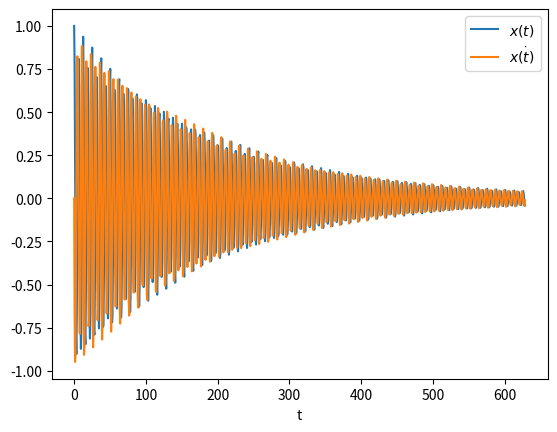
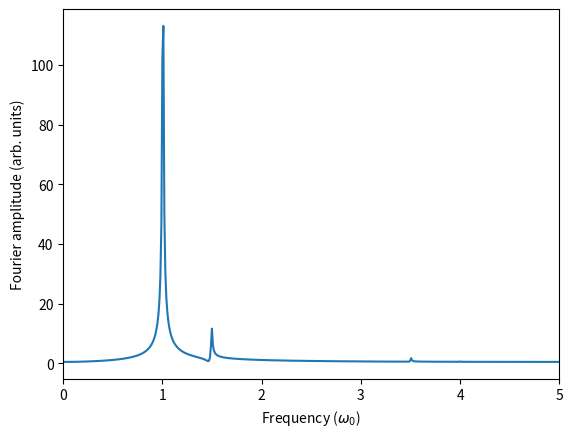

These charts were generated, in order, by the following Python code:
# coding: utf-8

# # Parametric Resonance
# I intend to understand the analytical and numerical solutions of a parametrically driven oscillator.
# 
# $$ \ddot{x} + \frac{\omega_0}{Q} \dot{x} + \omega_0^2 (1 + 2 \alpha \cos(\omega t)) x = f(t) $$
# 
# where $\omega_0$ is the natural frequency, $Q$ is the quality factor, $\alpha$ controls the strength of parametric driving, $\omega$ is the frequency for parametric driving and $f(t)$ is an external drive


import numpy as np
import matplotlib.pyplot as plt
import scipy.integrate
import numpy.fft

# y = [x x_dot]
def dy_dt(y,t,params):
    '''
        dy_dt = [x_dot x_ddot]
        where x_ddot = -omega_0/Q x_dot + omega_0**2 * (1 + 2 alpha cos(omega t)) x + f(t)
    '''
    alpha = params['alpha']
    omega_0 = params['omega_0']
    omega = params['omega']
    Q = params['Q']
    # Note: f is a function passed through the params dict
    f = params['f']
    
    y_dot = np.zeros(2)
    y_dot[0] = y[1]
    y_dot[1] = -omega_0/Q * y[1] - omega_0**2 * (1 + 2*alpha*np.cos(omega*t)) * y[0] + f(t)
    return y_dot

def f(t):
    return 0.0 


params = {
    'omega_0' : 1,
    'Q' : 100,
    'alpha' : 1e-1,
    'omega' : 2.5,
    'f' : f,
}

y_0 = np.array([1,0])
t_vec = np.linspace(0,100*2*np.pi/params['omega_0'],1000)
sample_interval = (t_vec[1] - t_vec[0])/(2*np.pi/params['omega_0'])
res = scipy.integrate.odeint(dy_dt,y_0,t_vec,(params,))


plt.plot(t_vec,res[:,0],label=r"$x(t)$")
plt.plot(t_vec,res[:,1],label=r"$\dot{x(t)}$")
plt.xlabel("t")
plt.legend()
plt.show()


fft = numpy.fft.rfft(res[:,0])
freq = numpy.fft.rfftfreq(t_vec.shape[-1],sample_interval)
mag = np.abs(fft)
plt.figure()
plt.plot(freq,mag,'-')
plt.xlabel("Frequency ($\omega_0$)")
plt.ylabel("Fourier amplitude (arb. units)")
plt.xlim([0,5])
plt.show()



